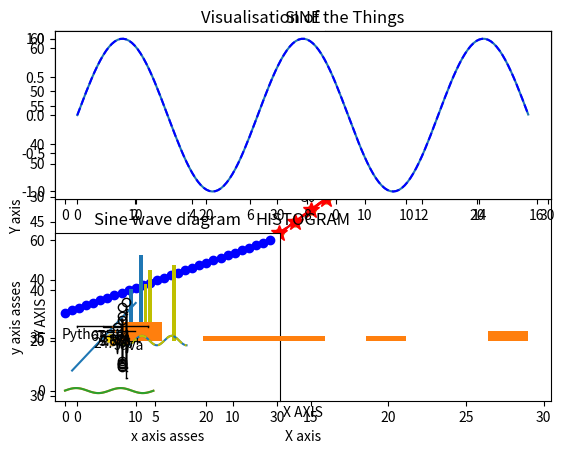

Here is the Python script that generated this plot:
import matplotlib.pyplot as plt
%matplotlib inline

import numpy as np

x=np.arange(0,30)
y=np.arange(31,61)

k=np.arange(70,80)
l=np.arange(80,90)

plt.scatter(x,y,c='r')

plt.scatter(x,y,c='y')
plt.xlabel('X axis')
plt.ylabel('Y axis')
plt.title('Visualisation of the Things')

plt.savefig('Visuals.of_T.png')

plt.plot(x,y)

plt.plot(x,y,'r')

plt.plot(x,y,'r--')

plt.plot(x,y,'r*',linestyle='dashed',linewidth=2,markersize=12)
plt.xlabel('X axis')
plt.ylabel('Y axis')
plt.title('Visualisation of the Things')

plt.subplot(2,2,1)
plt.plot(x,y,'g--')
plt.subplot(2,2,2)
plt.plot(x,y,'y*-')
plt.subplot(2,2,3)
plt.plot(x,y,'bo')

x=np.arange(1,11)
y=3*x+5
plt.title('MATPLOTLIB SAMPLE')
plt.xlabel('x axis asses')
plt.ylabel('y axis asses')
plt.plot(x,y)
plt.show()


np.pi

x=np.arange(0,4*np.pi,0.1)
y=np.sin(x)
plt.title('Sine wave diagram')

plt.plot(x,y)
plt.show()

x=np.arange(0,4*np.pi,0.1)
y=np.sin(x)
plt.title('Sine wave diagram')
plt.plot(x,y)
plt.show()

x=np.arange(0,5*np.pi,0.1)
y_sin=np.sin(x)
y_cos=np.cos(x)
# set up a subplot grid that has height 2 and has width 1
# and set the first such an active subplot
plt.subplot(2,1,1)
# make the first plot
plt.plot(x,y_sin)
plt.title('SINE')
# MAKE THE second subplot as active, make the second plot
plt.subplot(2,1,2)
plt.plot(x,y_cos)
plt.title('COSE')
# SHOW the figure
plt.show()

x=np.arange(0,5*np.pi,0.1)
y_sin=np.sin(x)
y_cos=np.cos(x)
# set up a subplot grid that has height 2 and has width 1
# and set the first such an active subplot
plt.subplot(2,1,1)
# make the first plot
plt.plot(x,y_sin,'b--')
plt.title('SINE')
# MAKE THE second subplot as active, make the second plot
plt.subplot(2,1,2)
plt.plot(x,y_cos,'y--')
plt.title('COSE')
# SHOW the figure
plt.show()

# BARPLOT

x=[4,6,8]
y=[11,18,7]

x2=[3,7,8,13]
y2=[4,12,15,16]
plt.bar(x,y)
plt.bar(x2,y2,color='y')
plt.title('BARGRAPH')
plt.xlabel('X AXIS')
plt.ylabel('Y AXIS')

plt.show()

# HISTOGRAM

a=np.array([22,88,5,33,44,2,5,88,9,55])
plt.hist(a)
plt.title('HISTOGRAM')
plt.show()

# BOXPLOT using MATPLOTLIB

data=[np.random.normal(0,std,100) for std in range(1,4)]
plt.boxplot(data)

data=[np.random.normal(0,std,100) for std in range(1,4)]
plt.boxplot(data, vert=True)

data=[np.random.normal(0,std,100) for std in range(1,4)]
plt.boxplot(data, vert=True,patch_artist=True)

data=[np.random.normal(0,std,100) for std in range(1,4)]
plt.boxplot(data, vert=True,patch_artist=False)

data=[np.random.normal(0,std,100) for std in range(1,4)]
plt.boxplot(data, vert=False,patch_artist=True)

# PIECHART

labels='Python','Java','C++','R'
sizes=[1222,445,66,88]
colors=['gold','orange','green','blue']
explode=(0.4,0.1,0,0)

plt.pie(sizes,explode=explode,labels=labels,colors=colors,
autopct='%1.1f%%',shadow=True)
plt.axis('equal')
plt.show()

